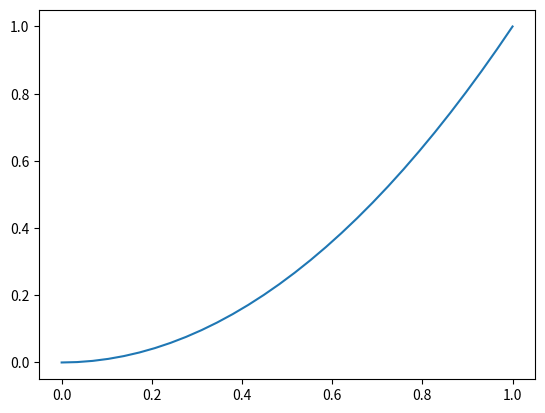

Python code for this plot: (Note: this script raises an exception after producing the figure.)
import numpy as np
import matplotlib.pyplot as plt
n=2
x=np.linspace(0,1, num=30)
plt.plot(x,x*x)

import math

n_sim=10000000
u = list(np.random.rand(n_sim))
x=[math.sqrt(i) for i in u]
plt.hist(x,density=True)

plt.hist(x,bins=100,density=True)

x=np.linspace(0,5, num=300)
y=[1-math.exp(-t) for t in x]
yt=[math.exp(-t) for t in x]

plt.subplot(1,2,1)
plt.plot(x,y)

plt.subplot(1,2,2)
plt.plot(x,yt)

plt.show()

Nsim=10**4
u = list(np.random.rand(Nsim))
x=[-math.log(1-t) for t in u]
plt.hist(x,density=True,bins=10)

x=np.linspace(0,5, num=300)
y=[1-math.exp(-t*t/2) for t in x]
yt=[t*math.exp(-t*t/2) for t in x]

plt.subplot(1,2,1)
plt.plot(x,y)

plt.subplot(1,2,2)
plt.plot(x,yt)

plt.show()


n_sim=10000000
u = list(np.random.rand(n_sim))
x=[math.sqrt(-2*i*math.log(1-i)) for i in u]

plt.hist(x,density=True,bins=10)

import numpy as np
import matplotlib.pyplot as plt
import math
n_sim=10000000
u = list(np.random.rand(n_sim))
y=[-math.log(i) for i in u]

plt.hist(y,density=True)

u2 = list(np.random.rand(n_sim))
for i in range(len(u2)):
    if u2[i]<math.exp(-(y[i]-1)**2/2):
        x.append(y[i])
x=x+[-i for i in x]

plt.hist(x,density=True)